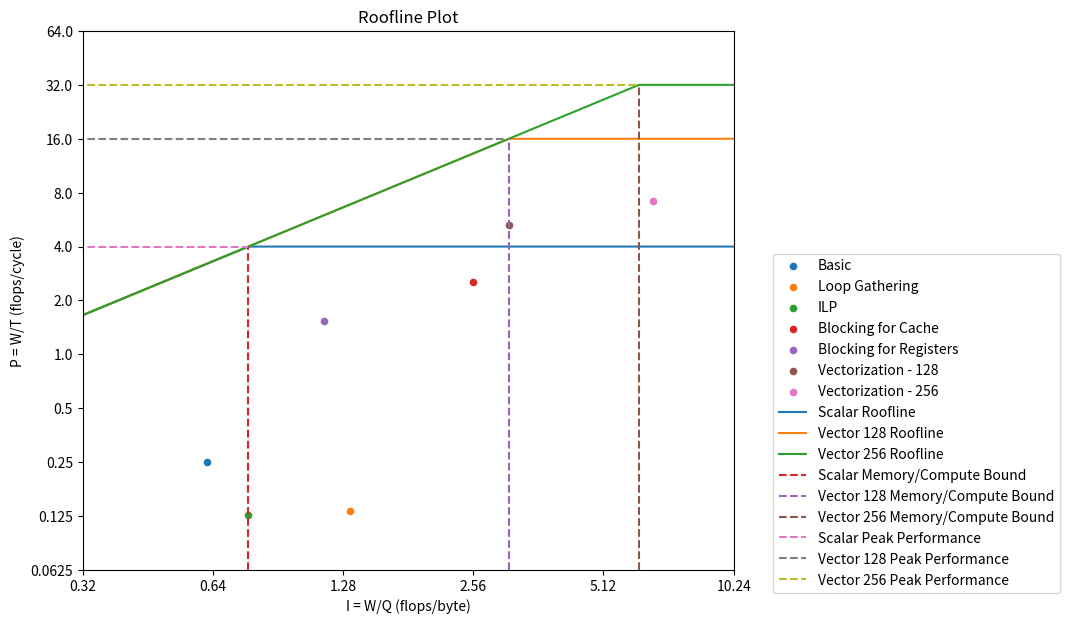

This figure's Python source: (Note: this script raises an exception after producing the figure.)
import math
import matplotlib.pyplot as plt

def calculate_flops():
    m = 1280
    n = 1280
    r = 1280
    num_iter = 5
    
    # Current flop count computation
    adds = num_iter * (5*m*n*r + m*n + r*m*r + r*r*n) + m*n*r
    mults = num_iter * (5*m*n*r + r*m*r + r*r*n + r*n) + m*n*r
    divs = num_iter * (m*r + r*n)
    
    # Current flop count init
    # flops_init = 2*m*n + n + r*q*m + r*m    
    flops_init = 0

    return mults + adds + divs + flops_init


def roofline():
    beta = 15/2.9
    max_perf = 4
    max_perf_128 = 16
    max_perf_256 = 32

    # memory accesses
    mabasic  = 244018438339
    maopt1  = 113520705519
    maopt2 = 195505064976
    maopt3  = 58951568494
    maopt4  = 130845025233
    maopt5  = 130733221879
    maopt6  = 48650059458
    maopt7  = 22621978639

    # cycles
    cbasic = 599913542977
    copt1 = 1130284699733
    copt2 = 1191900931170
    copt3 = 59382866774
    copt4 = 98750966230
    copt5 = 105165470873
    copt6 = 28756424700
    copt7 = 20976556225

    flop_count = calculate_flops()

    # performance
    pbasic = flop_count/cbasic
    popt1 = flop_count/copt1    
    popt2 = flop_count/copt2
    popt3 = flop_count/copt3
    popt4 = flop_count/copt4
    popt5 = flop_count/copt5
    popt6 = flop_count/copt6
    popt7 = flop_count/copt7

    # operational intensity
    ibasic = flop_count/mabasic
    iopt1 = flop_count/maopt1 
    iopt2 = flop_count/maopt2 
    iopt3 = flop_count/maopt3     
    iopt4 = flop_count/maopt4 
    iopt5 = flop_count/maopt5 
    iopt6 = flop_count/maopt6 
    iopt7 = flop_count/maopt7  

    op_int = max_perf/beta
    op_int_128 = max_perf_128/beta
    op_int_256 = max_perf_256/beta

    x_axis = [0.02, 0.04, 0.08, 0.16, 0.32, 0.64, 1.28, 2.56, 5.12, 10.24]

    boundary = []

    for x in x_axis:
        y_coord = (beta*x)
        boundary.append(y_coord)

    plt.rcParams['xtick.minor.size'] = 0
    plt.rcParams['xtick.minor.width'] = 0
    plt.rcParams['ytick.minor.size'] = 0
    plt.rcParams['ytick.minor.width'] = 0

    fig,ax = plt.subplots(figsize=(12,7))

    # x_ticks = [0.02, 0.04, 0.08, 0.16, 0.32, 0.64, 1.28, 2.56, 5.12, 10.24]
    # y_ticks = [0.07, 0.14, 0.28, 0.56, 1.12, 2.24, 4.48, 8.96, 17.92, 35.84]
    x_ticks = [0.32, 0.64, 1.28, 2.56, 5.12, 10.24]
    y_ticks = [64 * (0.5**(10-i)) for i in range(11)]

    x_scalar = [0.02, 0.04, 0.08, 0.16, 0.32, 0.64, op_int, 2.56, 5.12, 10.24]
    y_scalar = [0.02*beta, 0.04*beta, 0.08*beta, 0.16*beta, 0.32*beta, 0.64*beta, max_perf, max_perf, max_perf, max_perf]
    x_vector128 = [0.02, 0.04, 0.08, 0.16, 0.32, 0.64, 1.28, 2.56, op_int_128, 10.24]
    y_vector128 = [0.02*beta, 0.04*beta, 0.08*beta, 0.16*beta, 0.32*beta, 0.64*beta, 1.28*beta, 2.56*beta, max_perf_128, max_perf_128]
    x_vector256 = [0.02, 0.04, 0.08, 0.16, 0.32, 0.64, 1.28, 2.56, 5.12, op_int_256, 10.24]
    y_vector256 = [0.02*beta, 0.04*beta, 0.08*beta, 0.16*beta, 0.32*beta, 0.64*beta, 1.28*beta, 2.56*beta, 5.12*beta, max_perf_256, max_perf_256]

    bound_scalar_x = [op_int, op_int]
    bound_scalar_y = [0.0625, max_perf]

    bound_vector128_x = [op_int_128, op_int_128]
    bound_vector128_y = [0.0625, max_perf_128]

    bound_vector256_x = [op_int_256, op_int_256]
    bound_vector256_y = [0.0625, max_perf_256]

    max_performance_scalar_x = [0.02, op_int]
    max_performance_scalar_y = [max_perf, max_perf]

    max_performance_vector128_x = [0.02, op_int_128]
    max_performance_vector128_y = [max_perf_128, max_perf_128]

    max_performance_vector256_x = [0.02, op_int_256]
    max_performance_vector256_y = [max_perf_256, max_perf_256]

    ax.scatter(ibasic, pbasic, s=20, label="Basic")
    ax.scatter(iopt1, popt1, s=20, label="Loop Gathering")
    ax.scatter(iopt2, popt2, s=20, label="ILP")
    ax.scatter(iopt3, popt3, s=20, label="Blocking for Cache")
    ax.scatter(iopt4, popt4, s=20, label="Blocking for Registers")
    #ax.scatter(iopt5, popt5, s=20, label="Blocking For Registers - ILP")
    ax.scatter(iopt6, popt6, s=20, label="Vectorization - 128")
    ax.scatter(iopt7, popt7, s=20, label="Vectorization - 256")

    ax.set_xscale('log')
    ax.set_xticks(x_ticks)
    ax.set_xticklabels(x_ticks)

    ax.set_yscale('log')
    ax.set_yticks(y_ticks)
    ax.set_yticklabels(y_ticks)

    ax.plot(x_scalar, y_scalar, label="Scalar Roofline")
    ax.plot(x_vector128, y_vector128, label="Vector 128 Roofline")
    ax.plot(x_vector256, y_vector256, label="Vector 256 Roofline")
    
    ax.plot(bound_scalar_x, bound_scalar_y, linestyle="dashed", label="Scalar Memory/Compute Bound")
    ax.plot(bound_vector128_x, bound_vector128_y, linestyle="dashed", label="Vector 128 Memory/Compute Bound")
    ax.plot(bound_vector256_x, bound_vector256_y, linestyle="dashed", label="Vector 256 Memory/Compute Bound")
    ax.plot(max_performance_scalar_x, max_performance_scalar_y, linestyle="dashed", label="Scalar Peak Performance")
    ax.plot(max_performance_vector128_x, max_performance_vector128_y, linestyle="dashed", label="Vector 128 Peak Performance")
    ax.plot(max_performance_vector256_x, max_performance_vector256_y, linestyle="dashed", label="Vector 256 Peak Performance")

    loc, labels = plt.xticks()
    plt.ylim(y_ticks[0], y_ticks[-1])
    plt.xlim(left=loc[0], right=loc[len(loc)-1])

    plt.title("Roofline Plot")
    plt.ylabel("P = W/T (flops/cycle)")
    plt.xlabel("I = W/Q (flops/byte)")

    plt.legend(bbox_to_anchor = (1.05, 0.6))
    box = ax.get_position()
    ax.set_position([box.x0, box.y0, box.width * 0.7, box.height])

    fig.savefig('../plots/roofline.png')
    fig.savefig('../plots/roofline.eps')
    # plt.show()

roofline()
# %%
